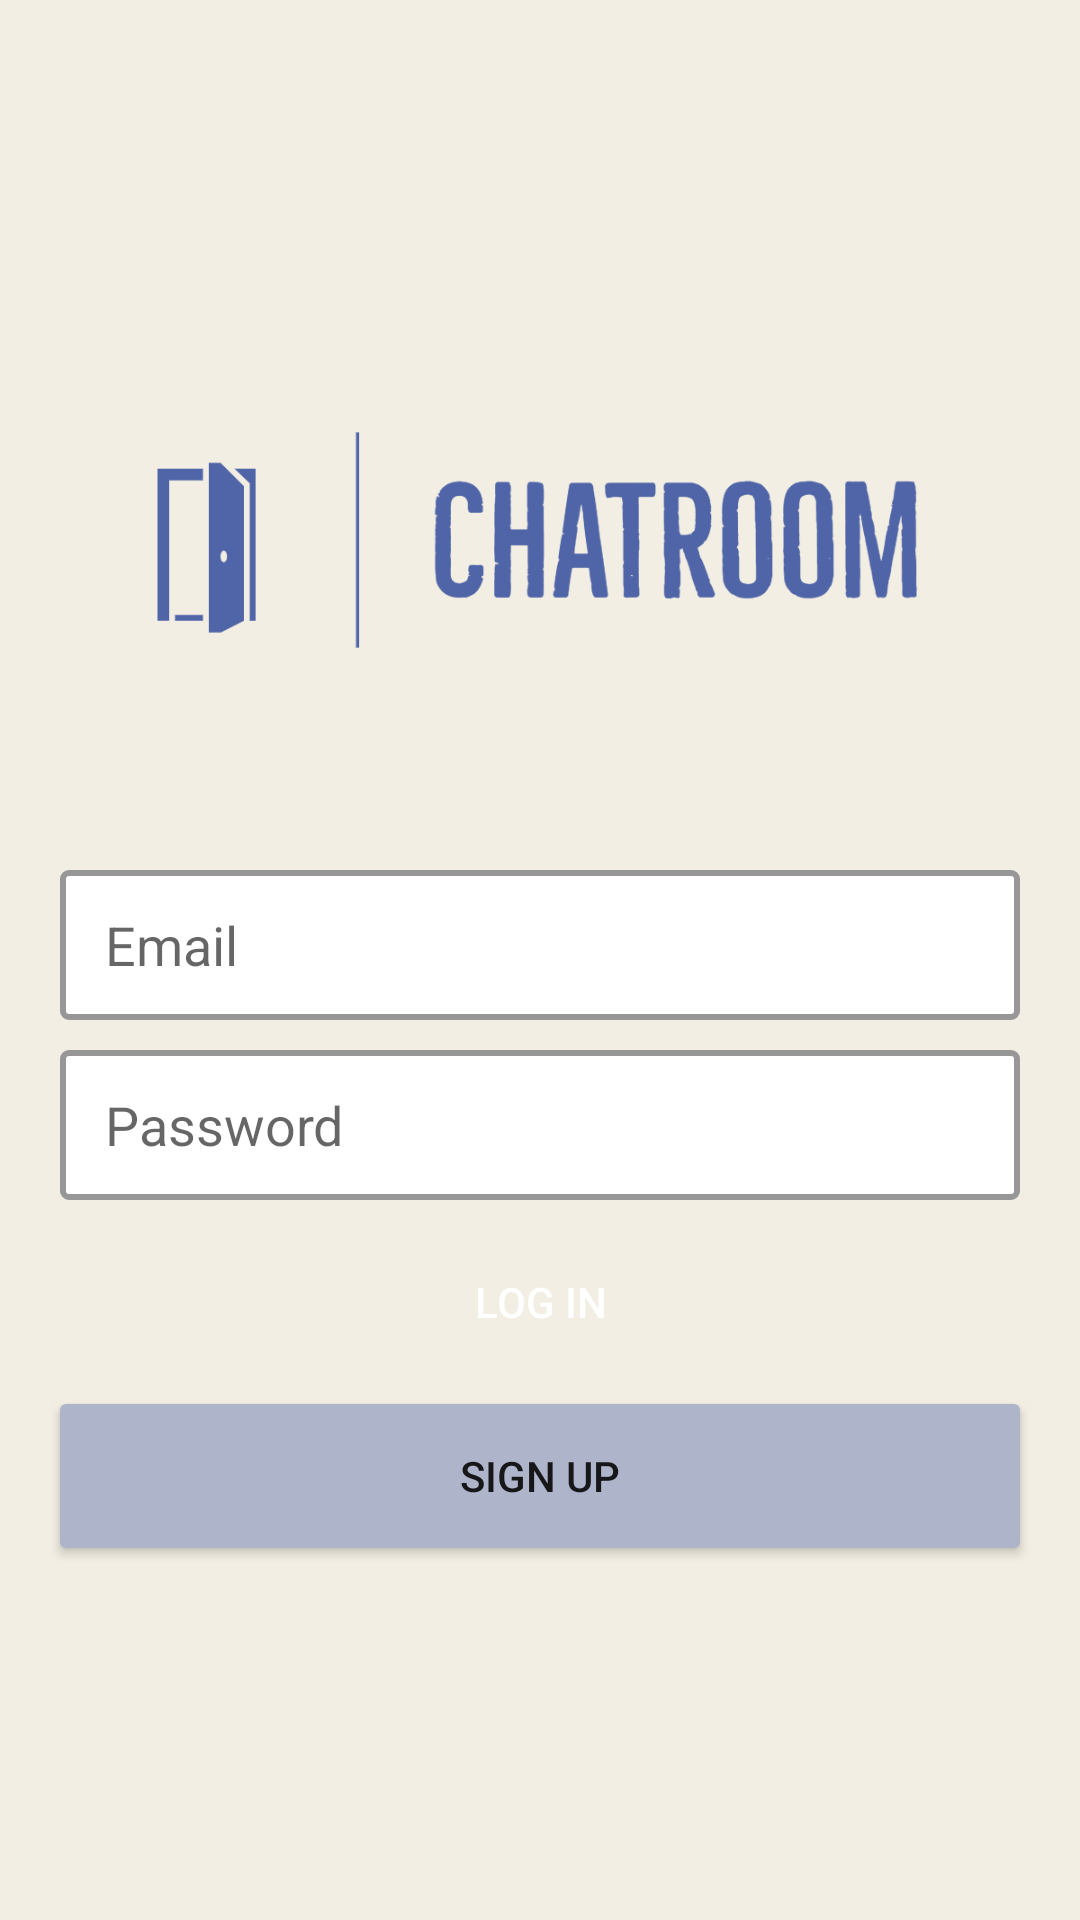

Produce the Android XML layout that renders to this screen, including the resource entries it uses.
<!-- AndroidManifest.xml: application theme Theme.ChatRoom -->
<!-- res/layout/fragment_log_in.xml -->
<?xml version="1.0" encoding="utf-8"?>
<androidx.constraintlayout.widget.ConstraintLayout xmlns:android="http://schemas.android.com/apk/res/android"
    xmlns:app="http://schemas.android.com/apk/res-auto"
    xmlns:tools="http://schemas.android.com/tools"
    android:layout_width="match_parent"
    android:layout_height="match_parent"
    android:background="@color/smoky">

    <ImageView
        android:id="@+id/logInScreenAppLogoImageView"
        android:layout_width="0dp"
        android:layout_height="200dp"
        android:layout_marginTop="80dp"
        android:contentDescription="chatRoom"
        android:scaleType="centerCrop"
        android:src="@drawable/chatroom_logos_transparent"
        app:layout_constraintEnd_toEndOf="parent"
        app:layout_constraintStart_toStartOf="parent"
        app:layout_constraintTop_toTopOf="parent" />

    <EditText
        android:id="@+id/logInScreenEmailEditText"
        android:layout_width="match_parent"
        android:layout_height="50dp"
        android:layout_marginStart="20dp"
        android:layout_marginTop="10dp"
        android:layout_marginEnd="20dp"
        android:autofillHints="emailAddress"
        android:background="@drawable/edit_text_background"
        android:hint="@string/email"
        android:inputType="textEmailAddress"
        android:paddingStart="15dp"
        android:paddingEnd="15dp"
        app:layout_constraintStart_toStartOf="parent"
        app:layout_constraintTop_toBottomOf="@+id/logInScreenAppLogoImageView" />

    <EditText
        android:id="@+id/logInScreenPasswordEditText"
        android:layout_width="match_parent"
        android:layout_height="50dp"
        android:layout_marginStart="20dp"
        android:layout_marginTop="10dp"
        android:layout_marginEnd="20dp"
        android:autofillHints="password"
        android:background="@drawable/edit_text_background"
        android:hint="@string/password"
        android:inputType="textPassword"
        android:paddingStart="15dp"
        android:paddingEnd="15dp"
        app:layout_constraintStart_toStartOf="parent"
        app:layout_constraintTop_toBottomOf="@+id/logInScreenEmailEditText" />

    <Button
        android:id="@+id/logInScreenLogInButton"
        android:layout_width="0dp"
        android:layout_height="wrap_content"
        android:layout_marginStart="20dp"
        android:layout_marginTop="10dp"
        android:layout_marginEnd="20dp"
        android:background="@drawable/log_in_button_background"
        android:text="@string/log_in"
        android:textColor="@color/white"
        app:layout_constraintEnd_toEndOf="parent"
        app:layout_constraintStart_toStartOf="parent"
        app:layout_constraintTop_toBottomOf="@+id/logInScreenPasswordEditText" />

    <Button
        android:id="@+id/logInScreenSignUpButton"
        android:layout_width="0dp"
        android:layout_height="wrap_content"
        android:layout_marginStart="20dp"
        android:layout_marginTop="10dp"
        android:layout_marginEnd="20dp"
        android:background="@drawable/sign_up_button_background"
        android:text="@string/sign_up"
        app:layout_constraintEnd_toEndOf="parent"
        app:layout_constraintStart_toStartOf="parent"
        app:layout_constraintTop_toBottomOf="@+id/logInScreenLogInButton" />

</androidx.constraintlayout.widget.ConstraintLayout>
<!-- resources referenced by this layout -->
<resources>
  <color name="smoky">#f2eee3</color>
  <color name="white">#FFFFFFFF</color>
  <!-- drawable chatroom_logos_transparent: png bitmap (drawable, 70199 bytes) -->
  <!-- drawable edit_text_background (drawable) -->
  <?xml version="1.0" encoding="utf-8"?>
  <shape xmlns:android="http://schemas.android.com/apk/res/android">
      <corners android:radius="2dp"/>
      <solid android:color="@color/white" android:width="2dp"/>
      <stroke android:color="@color/grey" android:width="2dp"/>
  </shape>
  <!-- drawable sign_up_button_background (drawable) -->
  <?xml version="1.0" encoding="utf-8"?>
  <shape xmlns:android="http://schemas.android.com/apk/res/android">
      <corners android:radius="2dp" />
      <solid android:color="@color/light_blue" />
  
  </shape>
  <string name="email">Email</string>
  <string name="log_in">Log in</string>
  <string name="password">Password</string>
  <string name="sign_up">Sign up</string>
  <style name="Theme.ChatRoom" parent="Base.Theme.ChatRoom" />
  <color name="grey">#979797</color>
  <color name="light_blue">#aeb4ca</color>
  <style name="Base.Theme.ChatRoom" parent="Theme.AppCompat.Light">
          
          
      </style>
</resources>
